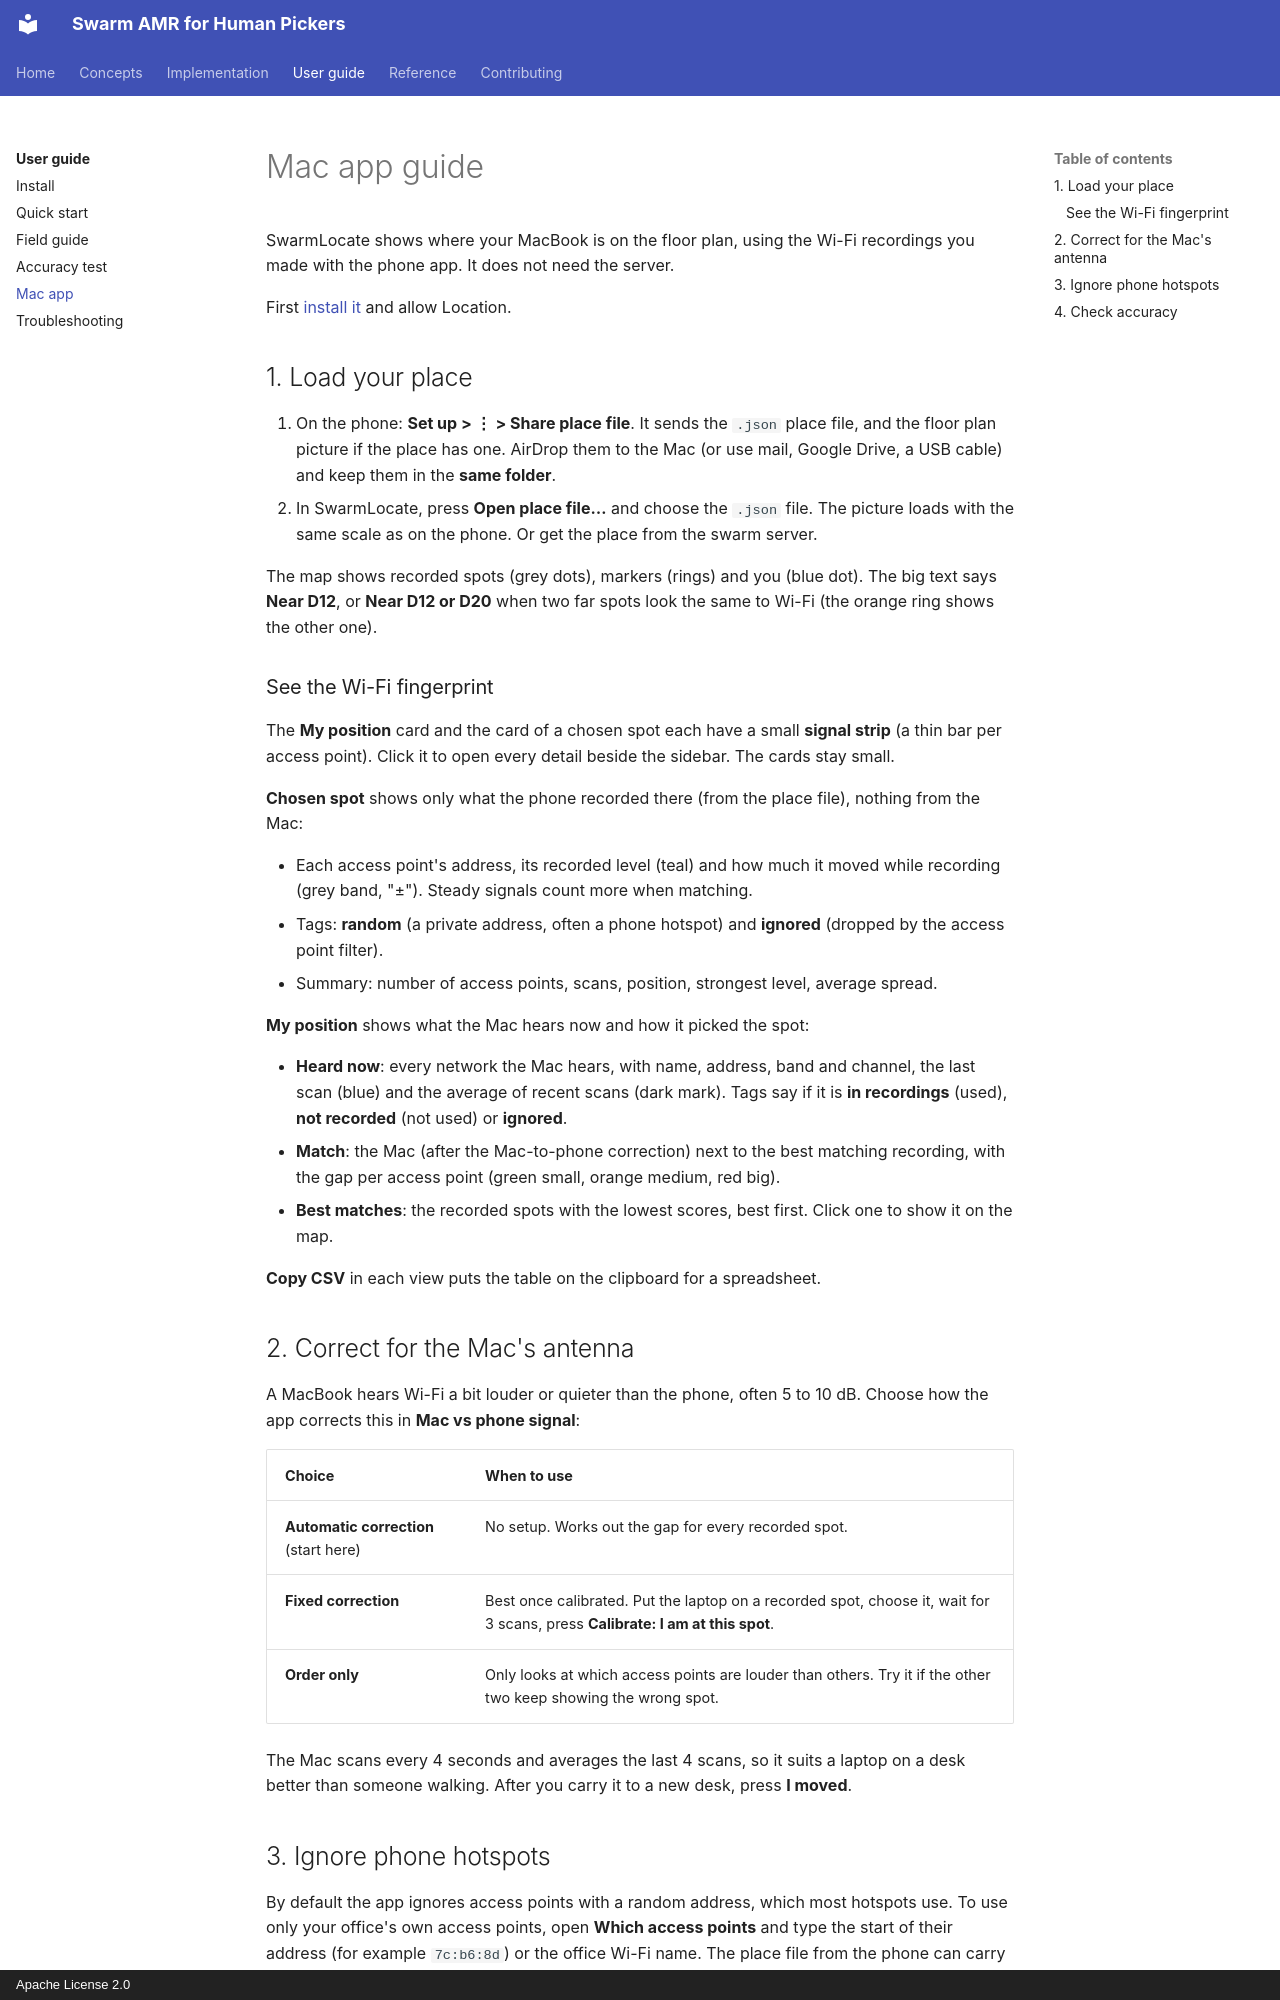

repository: rmaheedharan/swarm-amr · page: guide/mac/index.html · generator: mkdocs · copyright: Apache License 2.0

# Mac app guide

SwarmLocate shows where your MacBook is on the floor plan, using the Wi-Fi recordings you
made with the phone app. It does not need the server.

First [install it](install.md#mac-app-swarmlocate) and allow Location.

## 1. Load your place

1. On the phone: **Set up > ⋮ > Share place file**. It sends the `.json` place file, and the
   floor plan picture if the place has one. AirDrop them to the Mac (or use mail, Google
   Drive, a USB cable) and keep them in the **same folder**.
2. In SwarmLocate, press **Open place file…** and choose the `.json` file. The picture loads
   with the same scale as on the phone. Or get the place from the swarm server.

The map shows recorded spots (grey dots), markers (rings) and you (blue dot). The big text
says **Near D12**, or **Near D12 or D20** when two far spots look the same to Wi-Fi (the
orange ring shows the other one).

### See the Wi-Fi fingerprint

The **My position** card and the card of a chosen spot each have a small **signal strip** (a
thin bar per access point). Click it to open every detail beside the sidebar. The cards stay
small.

**Chosen spot** shows only what the phone recorded there (from the place file), nothing from
the Mac:

- Each access point's address, its recorded level (teal) and how much it moved while
  recording (grey band, "±"). Steady signals count more when matching.
- Tags: **random** (a private address, often a phone hotspot) and **ignored** (dropped by the
  access point filter).
- Summary: number of access points, scans, position, strongest level, average spread.

**My position** shows what the Mac hears now and how it picked the spot:

- **Heard now**: every network the Mac hears, with name, address, band and channel, the last
  scan (blue) and the average of recent scans (dark mark). Tags say if it is **in
  recordings** (used), **not recorded** (not used) or **ignored**.
- **Match**: the Mac (after the Mac-to-phone correction) next to the best matching recording,
  with the gap per access point (green small, orange medium, red big).
- **Best matches**: the recorded spots with the lowest scores, best first. Click one to show
  it on the map.

**Copy CSV** in each view puts the table on the clipboard for a spreadsheet.

## 2. Correct for the Mac's antenna

A MacBook hears Wi-Fi a bit louder or quieter than the phone, often 5 to 10 dB. Choose how the
app corrects this in **Mac vs phone signal**:

| Choice | When to use |
| --- | --- |
| **Automatic correction** (start here) | No setup. Works out the gap for every recorded spot. |
| **Fixed correction** | Best once calibrated. Put the laptop on a recorded spot, choose it, wait for 3 scans, press **Calibrate: I am at this spot**. |
| **Order only** | Only looks at which access points are louder than others. Try it if the other two keep showing the wrong spot. |

The Mac scans every 4 seconds and averages the last 4 scans, so it suits a laptop on a desk
better than someone walking. After you carry it to a new desk, press **I moved**.
